Run: headless pygame with SDL's dummy video driver; simulated clock (each Clock.tick advances the game by its frame time, no real sleeping); random seed 0; keys injected as events and as key.get_pressed() state; mouse plan: one left click at the window centre at the start of phase 2, then a move to the lower-right quarter at the start of phase 3.
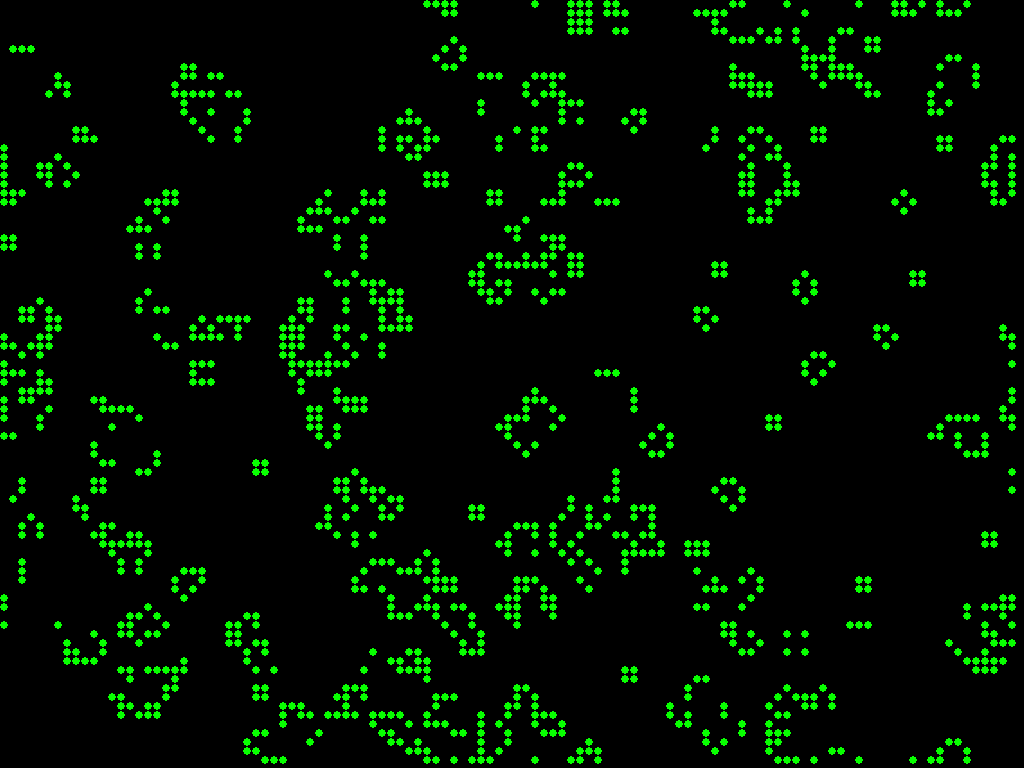
Frame 1 of 1 · flips 1–60 · no input

The pygame program that drew these frames:

from time import sleep
from random import randint
import pygame
import sys


def createScreen():
    print('available resolutions', pygame.display.list_modes(0))
    screen_width, screen_height = pygame.display.list_modes(0)[0]
    options = pygame.FULLSCREEN | pygame.HWSURFACE | pygame.DOUBLEBUF
    screen = pygame.display.set_mode((screen_width, screen_height), options)
    print("screen created, size is:", screen.get_size())
    return screen


def evolve_cell(alive, neighbours):
    return neighbours == 3 or (alive and neighbours == 2)


def count_neighbours(grid, position):
    x, y = position
    max_x = len(grid)
    max_y = len(grid[0])
    neighbour_cells = [(x - 1, y - 1), (x - 1, y + 0), (x - 1, y + 1),
                       (x + 0, y - 1), (x + 0, y + 1),
                       (x + 1, y - 1), (x + 1, y + 0), (x + 1, y + 1)]
    count = 0
    for nx, ny in neighbour_cells:
        nx = (nx + max_x) % max_x
        ny = (ny + max_y) % max_y
        count += grid[nx][ny]
    return count


def make_empty_grid(x, y):
    grid = []
    for r in range(x):
        row = []
        for c in range(y):
            row.append(0)
        grid.append(row)
    return grid


def make_random_grid(x, y):
    grid = []
    for r in range(x):
        row = []
        for c in range(y):
            row.append(randint(0, 1))
        grid.append(row)
    return grid


def evolve(grid):
    x = len(grid)
    y = len(grid[0])
    new_grid = make_empty_grid(x, y)
    for r in range(x):
        for c in range(y):
            cell = grid[r][c]
            neighbours = count_neighbours(grid, (r, c))
            new_grid[r][c] = 1 if evolve_cell(cell, neighbours) else 0
    return new_grid


BLACK = (0, 0, 0)


def draw_block(x, y, alive_color):
    block_size = 9
    x *= block_size
    y *= block_size
    center_point = (int(x + (block_size / 2)), int(y + (block_size / 2)))
    pygame.draw.circle(screen, alive_color, center_point, int(block_size / 2), 0)


def handleInputEvents(xlen, ylen):
    for event in pygame.event.get():
        if event.type == pygame.MOUSEBUTTONDOWN:
            if event.button == 1:  # left click
                global world
                world = make_random_grid(xlen, ylen)
        if event.type == pygame.KEYDOWN:
            sys.exit(0)  # quit on any key
        if event.type == pygame.QUIT:  # pygame issues a quit event, for e.g. by closing the window
            print("quitting")
            sys.exit(0)


def main():
    pygame.init()
    clock = pygame.time.Clock()
    global screen
    screen = createScreen()
    (xmax, ymax) = screen.get_size()
    h = 0
    cell_number = 0
    alive_color = pygame.Color(0, 0, 0)
    alive_color.hsva = [h, 100, 100]

    # Fix the float to int conversion issue
    xlen = int(xmax / 9)
    ylen = int(ymax / 9)

    global world
    world = make_random_grid(xlen, ylen)
    while True:
        handleInputEvents(xlen, ylen)
        clock.tick(40)
        for x in range(xlen):
            for y in range(ylen):
                alive = world[x][y]
                cell_number += 1
                cell_color = alive_color if alive else BLACK
                draw_block(x, y, cell_color)
        pygame.display.flip()
        h = (h + 2) % 360
        alive_color.hsva = (h, 100, 100)
        world = evolve(world)
        cell_number = 0


if __name__ == '__main__':
    main()
